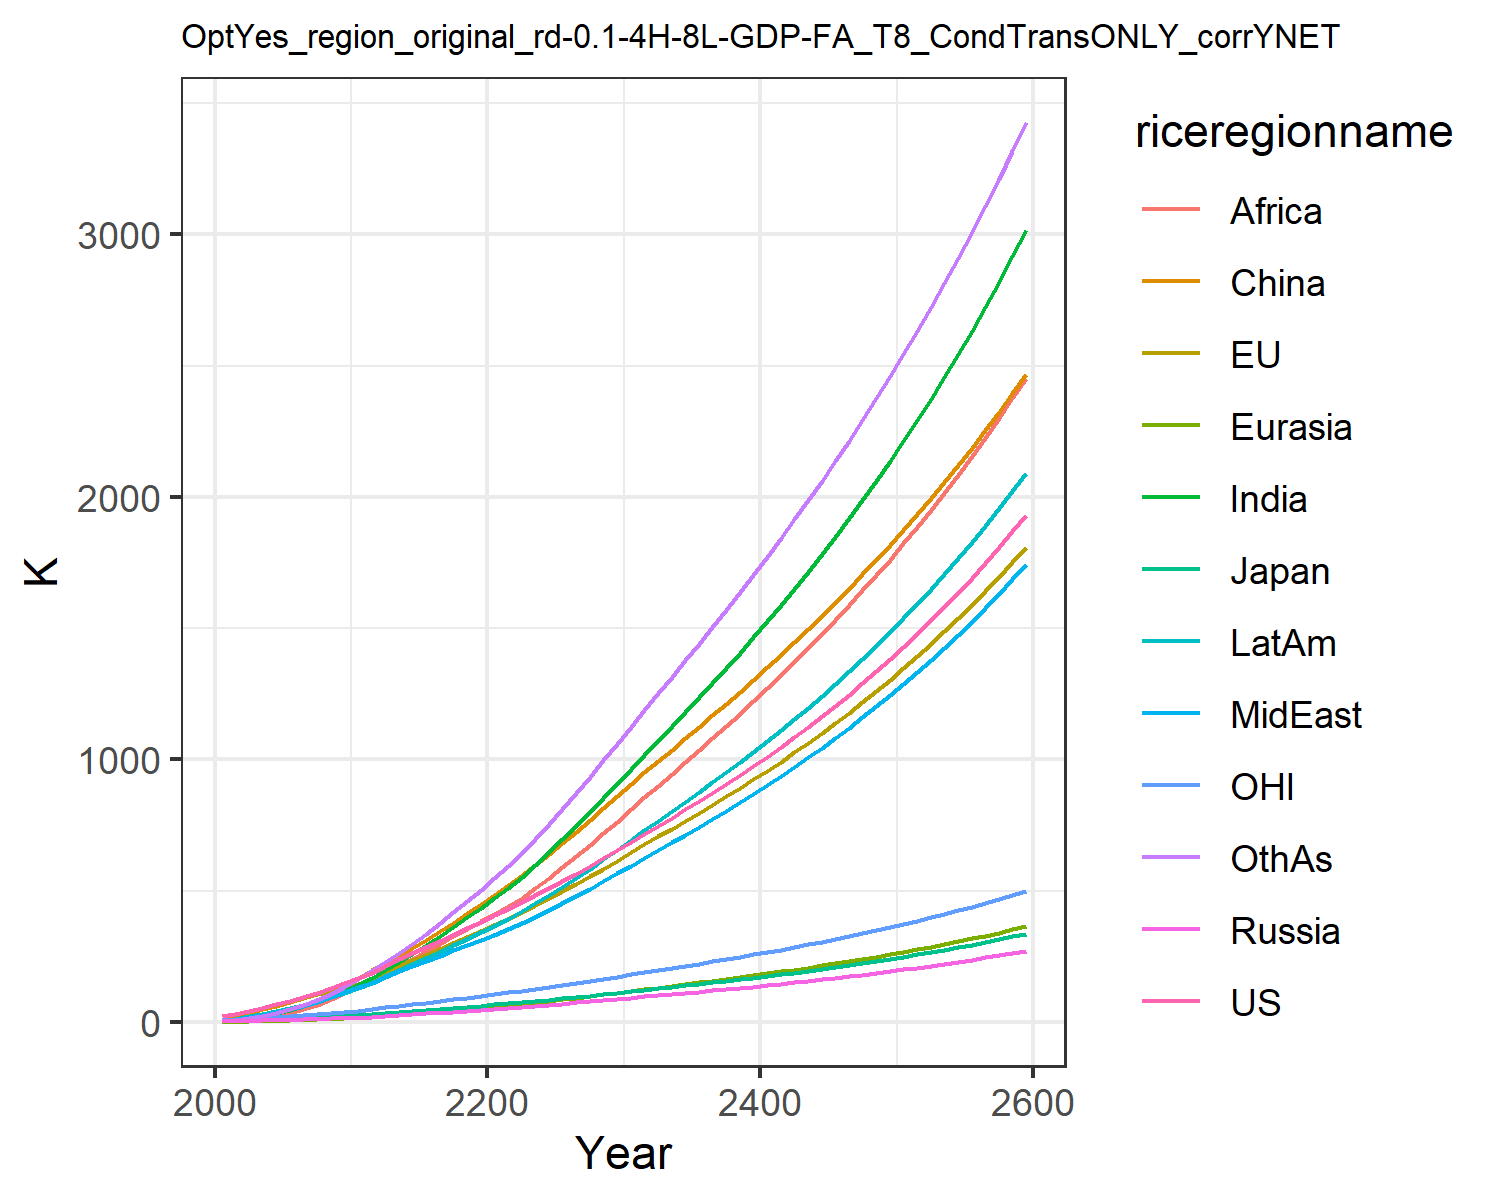

The file beside this chart, header and first rows:
22.851099741812224, 23.30227531828866, 7.133485458625752, 2.7871074321283404, 1.3624722059165122, 9.260935035042143, 4.119188282309174, 5.4160684888199055, 2.1347524454330222, 7.69296113474917, 6.870394150413591, 4.420186931295018
30.08, 30.86, 8.337, 4.215, 2.048, 22.24, 8.599, 10.8, 4.602, 13.41, 9.569, 7.834
42.57, 43.23, 10.82, 5.701, 3.179, 34.7, 15.28, 18.13, 9.018, 21.58, 13.56, 14.34
55.15, 55.49, 12.81, 7.054, 4.454, 48.17, 23.98, 27.14, 15.63, 31.19, 17.48, 23.34
68.17, 67.82, 14.15, 8.388, 5.879, 62.35, 34.84, 37.83, 24.95, 41.91, 21.25, 35.06
82.05, 80.17, 15.89, 9.787, 7.465, 77.24, 47.41, 49.58, 36.46, 53.46, 24.85, 49.11
96.67, 92.54, 17.94, 11.23, 9.223, 93.52, 61.72, 62.65, 50.01, 66.13, 28.3, 65.6
112.4, 105.1, 19.94, 12.65, 11.13, 110.7, 78.23, 77.62, 66.71, 80.05, 31.78, 85.24
129.4, 117.9, 21.92, 14.05, 13.17, 128.6, 97.08, 94.75, 87.02, 95.28, 35.39, 108.3
147.9, 131, 23.91, 15.48, 15.36, 147, 118.4, 114.3, 111.4, 111.9, 39.11, 135
167.5, 146.9, 26.55, 17.42, 17.98, 169.2, 142.2, 133.5, 136.6, 130.1, 43.62, 164.4
186.6, 165.4, 29.78, 19.95, 21.11, 198, 168.6, 150.5, 161.3, 149.4, 48.94, 197.5
214.7, 189.7, 34.42, 23.3, 24.94, 223.7, 198.2, 172.7, 186.6, 173.7, 55.86, 228.5
239.9, 212.5, 38.67, 26.55, 28.87, 251.8, 229.1, 193.4, 213.2, 197.3, 62.28, 262.4
263.7, 234.5, 42.73, 29.78, 32.92, 281.7, 261.1, 213.4, 240.7, 220.8, 68.45, 298.7
286.9, 256.4, 46.71, 33.06, 37.12, 313.1, 294.2, 233.3, 268.9, 244.6, 74.55, 336.8
310.1, 278.3, 50.7, 36.41, 41.46, 345.7, 328.2, 253.2, 297.5, 268.6, 80.66, 376.4
333.5, 300.6, 54.74, 39.85, 45.95, 379.2, 363, 273, 326.3, 292.9, 86.85, 417.7
357.3, 323.2, 58.84, 43.4, 50.57, 413.6, 398.8, 292.9, 355.1, 317.4, 93.13, 460.3
381.7, 346.2, 63.04, 47.06, 55.3, 448.7, 435.3, 312.7, 383.6, 342.2, 99.54, 503.8
406.7, 369.8, 67.32, 50.83, 60.15, 484.5, 472.3, 332.5, 412, 367.1, 106.1, 548
432.1, 393.9, 71.72, 54.67, 65.19, 521.4, 511.5, 353.4, 441.6, 393.4, 112.8, 594.7
457.7, 418.9, 76.25, 58.55, 70.46, 559.9, 554.3, 376.4, 473.8, 421.9, 119.6, 645.4
483.7, 444.6, 80.91, 62.49, 75.93, 599.7, 599.7, 400.8, 509.9, 452.1, 126.7, 698.9
510.3, 470.9, 85.69, 66.51, 81.57, 640.4, 647, 426.3, 548.5, 483.5, 133.9, 754.6
537.5, 498, 90.6, 70.62, 87.36, 682.1, 695.9, 452.5, 588.9, 515.9, 141.3, 812.1
565.7, 526.1, 95.74, 74.89, 93.35, 725.3, 747, 480.1, 631.2, 549.8, 149, 872.3
594.6, 555.1, 101, 79.26, 99.49, 769.3, 799.3, 508.3, 674.5, 584.7, 156.9, 933.9
624.4, 584.7, 106.4, 83.71, 105.7, 813.9, 852.7, 537.1, 718.7, 620.3, 165, 996.6
654.9, 615.2, 112, 88.25, 112.1, 859.2, 906.9, 566.3, 763.7, 656.6, 173.3, 1060
686.2, 646.4, 117.7, 92.89, 118.6, 905.3, 962.3, 596.1, 809.6, 693.7, 181.8, 1124
717.5, 677.3, 123.4, 97.52, 125.2, 950.8, 1018, 625.8, 855.3, 730.6, 190.2, 1189
748.2, 707.3, 128.9, 102.1, 131.6, 994.7, 1072, 655.1, 900.3, 766.8, 198.4, 1252
778.9, 737, 134.4, 106.6, 138, 1038, 1126, 684.3, 945.1, 802.8, 206.5, 1315
810, 766.9, 139.9, 111.2, 144.4, 1081, 1181, 713.9, 990, 839, 214.6, 1378
841.5, 797.1, 145.5, 115.8, 150.9, 1125, 1236, 743.8, 1035, 875.7, 222.9, 1441
873.7, 827.9, 151.2, 120.5, 157.5, 1168, 1292, 774.3, 1081, 913, 231.3, 1506
906.7, 859.2, 157.1, 125.3, 164.3, 1213, 1349, 805.4, 1128, 950.9, 239.8, 1571
940.5, 891.3, 163, 130.3, 171.1, 1258, 1407, 837.1, 1175, 989.7, 248.6, 1637
975.2, 924.1, 169.1, 135.3, 178.1, 1304, 1466, 869.6, 1223, 1029, 257.6, 1704
1011, 957.7, 175.4, 140.5, 185.3, 1350, 1526, 902.8, 1272, 1070, 266.8, 1773
1047, 992.2, 181.9, 145.8, 192.6, 1398, 1588, 936.9, 1321, 1111, 276.2, 1843
1085, 1028, 188.5, 151.2, 200.1, 1446, 1651, 971.8, 1372, 1154, 285.8, 1914
1124, 1064, 195.3, 156.8, 207.8, 1496, 1715, 1008, 1424, 1197, 295.8, 1987
1164, 1101, 202.3, 162.6, 215.7, 1546, 1781, 1044, 1477, 1242, 305.9, 2061
1205, 1139, 209.5, 168.5, 223.8, 1598, 1849, 1082, 1531, 1288, 316.4, 2137
1247, 1179, 217, 174.5, 232.1, 1651, 1918, 1121, 1587, 1335, 327.2, 2215
1291, 1219, 224.6, 180.8, 240.7, 1705, 1989, 1161, 1644, 1384, 338.2, 2294
1336, 1261, 232.5, 187.2, 249.5, 1760, 2062, 1202, 1702, 1434, 349.6, 2376
1382, 1304, 240.6, 193.9, 258.5, 1816, 2137, 1244, 1761, 1485, 361.3, 2459
1429, 1348, 248.9, 200.7, 267.8, 1874, 2214, 1287, 1823, 1538, 373.4, 2545
1479, 1393, 257.6, 207.7, 277.3, 1934, 2293, 1332, 1885, 1593, 385.8, 2632
1529, 1440, 266.5, 215, 287.2, 1995, 2374, 1378, 1950, 1649, 398.5, 2723
1582, 1488, 275.6, 222.4, 297.3, 2057, 2458, 1426, 2016, 1706, 411.7, 2815
1636, 1538, 285.1, 230.2, 307.7, 2122, 2544, 1475, 2084, 1766, 425.2, 2910
1691, 1589, 294.8, 238.1, 318.5, 2187, 2633, 1525, 2154, 1827, 439.2, 3008
1749, 1642, 304.9, 246.3, 329.6, 2255, 2725, 1577, 2226, 1891, 453.5, 3108
1808, 1696, 315.3, 254.8, 341, 2324, 2819, 1631, 2300, 1956, 468.4, 3212
1870, 1752, 326, 263.5, 352.8, 2396, 2916, 1686, 2376, 2023, 483.6, 3318
1933, 1810, 337.1, 272.5, 365, 2469, 3016, 1743, 2455, 2093, 499.4, 3427
